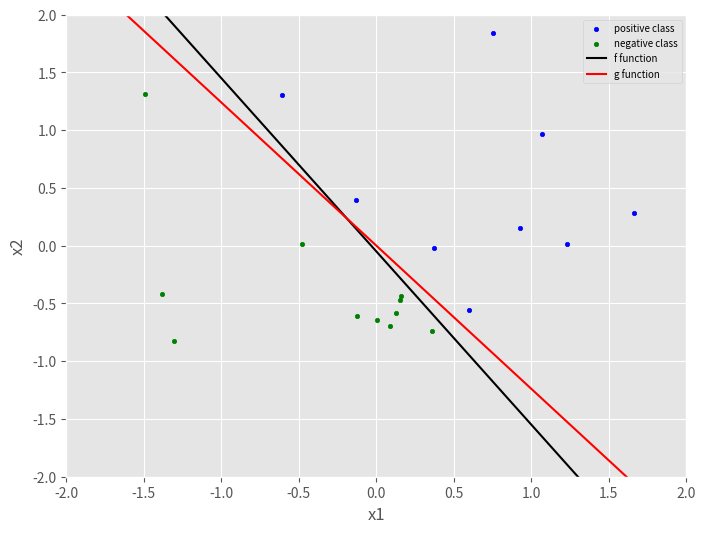
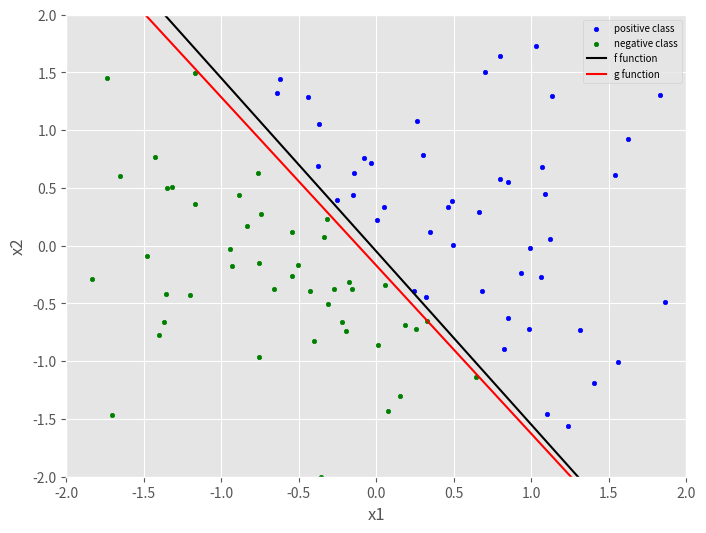
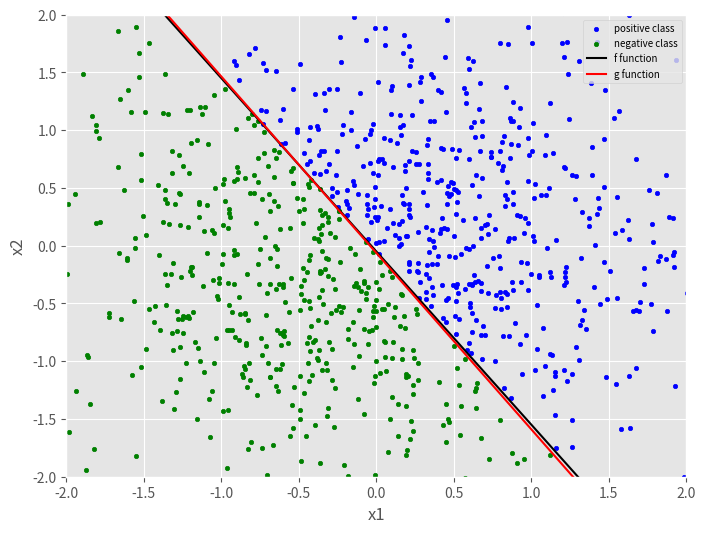

Recreate these plots in Python, in order.
#!/usr/bin/env python
# coding: utf-8

# **PERCEPTRON**
# 
# When implementing perceptron learning algorithm, I have created a linearly separable dataset of size 20, 100, 1000. As the data points are linearly separable, the algorithm finally converges after certain number of iterations.

# In[ ]:


import numpy as np
import matplotlib.pyplot as plt

def plot(w_star, w, X, y):

    positive_points = X[y == 1, :]
    negative_points = X[y == -1, :]

    bias = 0.01

    plt.figure(figsize=(8, 6))

    plt.style.use("ggplot")

    plt.scatter(positive_points[:, 0], positive_points[:, 1], marker="o", color="blue", s=10, label="positive class")
    plt.scatter(negative_points[:, 0], negative_points[:, 1], marker="o", color="green", s=10, label="negative class")

    # f function on the hyperplane (target line)
    line_x = np.linspace(-2, 2, 50)
    line_y = -(bias + w[0] * line_x) / w[1]     # bias + w0*x + w1*y = 0

    # g function on the hyperplane (which approximates f - chosen from hypothesis set H)
    line_x1 = np.linspace(-2, 2, 50)
    line_y1 = -(get_trained_bias() + w_star[0] * line_x1) / w_star[1]

    plt.plot(line_x, line_y, color= "black", label="f function")
    plt.plot(line_x1, line_y1, color= "red", label="g function")
    plt.legend(loc = 1, prop= {'size': 7})

    plt.xlim(-2, 2)
    plt.ylim(-2, 2)

    plt.xlabel("x1")
    plt.ylabel("x2")
    plt.show()
    return

def train_perceptron(X, y):

    w = np.zeros(X.shape[1])

    global iteration
    iteration = 1

    global b
    b = float(0)

    while True:
        results = np.sign(np.dot(X, w) + b)
        misclassified_indices = np.where(y != results)[0]
        if len(misclassified_indices) == 0:
            break
        picked_misclassified = np.random.choice(misclassified_indices)
        w += y[picked_misclassified] * X[picked_misclassified]
        b += y[picked_misclassified]
        iteration += 1
    return w

# return number of iteration from train perceptron function
def get_iteration():
    return iteration

# return bias from train perceptron function
def get_trained_bias():
    return b

#  Generate a linearly separable data set of size 20, 100, and 1000.
if __name__ == "__main__":

    range = np.array([20, 100, 1000])
    for x in range:
        weight = np.array([0.3,0.2])
        bias = 0.01
        input_X = np.random.randn(x,2)
        output_Y = np.sign(np.dot(input_X,weight)+bias)
        w_star = train_perceptron(input_X, output_Y)
        plot(w_star, weight, input_X, output_Y)
        iteration = get_iteration()
        print("The number of iteration for", x, "data point is: " , str(iteration))

